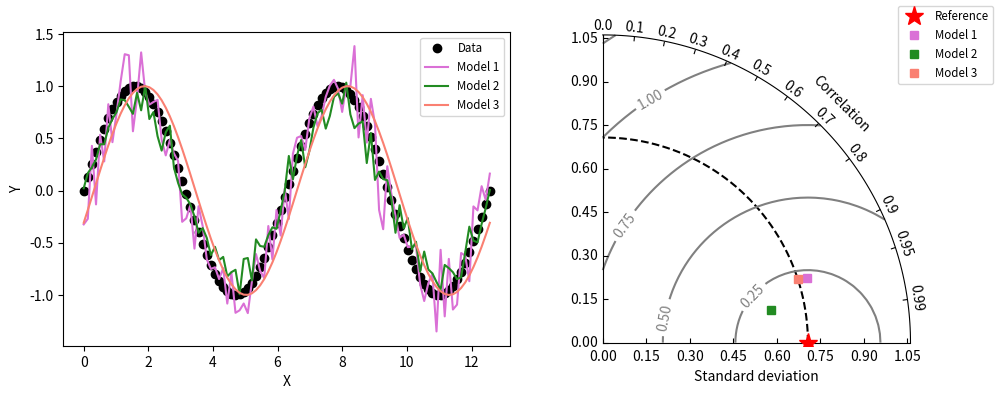

The matplotlib source for this figure:
"""
Taylor diagram (Taylor, 2001) implementation.

A Taylor diagram is a graphical representation of how well a model simulates
an observed pattern. It provides a way to summarize multiple aspects of model
performance, including:
- Correlation coefficient
- Root-mean-square (RMS) difference
- The standard deviation ratio

Reference:
Taylor, K.E., 2001. Summarizing multiple aspects of model performance in a
single diagram. Journal of Geophysical Research, 106(D7), 7183-7192.
"""

import functools

import matplotlib.pyplot as plt
import numpy as np
import seaborn as sns

__version__ = "Time-stamp: <2012-02-17 20:59:35 ycopin>"
__author__ = "Yannick Copin <yannick.copin@laposte.net>"

colors = ["#DA70D6", "#228B22", "#FA8072", "#FF1493"]


def _sns_context(f):
    """Decorator to apply seaborn color palette to a function."""

    @functools.wraps(f)
    def inner(*args, **kwargs):
        with sns.color_palette(colors):
            return f(*args, **kwargs)

    return inner


class TaylorDiagram:
    """
    :no-index:

    Taylor diagram for visualizing model performance metrics.

    The Taylor diagram displays multiple statistical metrics in a single plot:
    - The radial distance from the origin represents the standard deviation
    - The azimuthal position represents the correlation coefficient
    - The distance from the reference point represents the root-mean-square (RMS) difference

    This class creates a Taylor diagram in a polar plot, where:
    - r = standard deviation
    - θ = arccos(correlation coefficient)

    This provides a comprehensive view of how well a model pattern matches observations.
    """

    @_sns_context
    def __init__(self, refstd, scale=1.5, fig=None, rect=111, label="_"):
        """Initialize the Taylor diagram.

        Parameters
        ----------
        refstd : float
            The reference standard deviation (e.g., from observations or a reference model)
            that other models will be compared against.
        scale : float, default 1.5
            The maximum standard deviation shown on the plot, as a multiple of refstd.
            For example, if refstd=2 and scale=1.5, the maximum standard deviation
            displayed will be 3.0.
        fig : matplotlib.figure.Figure, optional
            Figure to use. If None, a new figure will be created.
        rect : int or tuple, default 111
            Subplot specification (nrows, ncols, index) or 3-digit integer where
            the digits represent nrows, ncols, and index in order.
        label : str, default "_"
            Label for the reference point. An underscore prefix makes the label not
            appear in the legend.
        """

        import mpl_toolkits.axisartist.floating_axes as FA
        import mpl_toolkits.axisartist.grid_finder as GF
        from matplotlib.projections import PolarAxes

        self.refstd = refstd  # Reference standard deviation

        tr = PolarAxes.PolarTransform()

        # Correlation labels
        rlocs = np.concatenate((np.arange(10) / 10.0, [0.95, 0.99]))
        tlocs = np.arccos(rlocs)  # Conversion to polar angles
        gl1 = GF.FixedLocator(tlocs)  # Positions
        tf1 = GF.DictFormatter(dict(list(zip(tlocs, list(map(str, rlocs))))))

        # Standard deviation axis extent
        self.smin = 0
        self.smax = scale * self.refstd
        ghelper = FA.GridHelperCurveLinear(
            tr,
            extremes=(0, np.pi / 2, self.smin, self.smax),
            grid_locator1=gl1,
            tick_formatter1=tf1,
        )  # 1st quadrant

        if fig is None:
            fig = plt.figure()

        ax = FA.FloatingSubplot(fig, rect, grid_helper=ghelper)
        fig.add_subplot(ax)

        # Adjust axes
        ax.axis["top"].set_axis_direction("bottom")  # "Angle axis"
        ax.axis["top"].toggle(ticklabels=True, label=True)
        ax.axis["top"].major_ticklabels.set_axis_direction("top")
        ax.axis["top"].label.set_axis_direction("top")
        ax.axis["top"].label.set_text("Correlation")

        ax.axis["left"].set_axis_direction("bottom")  # "X axis"
        ax.axis["left"].label.set_text("Standard deviation")

        ax.axis["right"].set_axis_direction("top")  # "Y axis"
        ax.axis["right"].toggle(ticklabels=True)
        ax.axis["right"].major_ticklabels.set_axis_direction("left")

        ax.axis["bottom"].set_visible(False)  # Useless

        # Contours along standard deviations
        ax.grid(False)

        self._ax = ax  # Graphical axes
        self.ax = ax.get_aux_axes(tr)  # Polar coordinates

        # Add reference point and stddev contour
        print("Reference std:", self.refstd)
        (l,) = self.ax.plot([0], self.refstd, "r*", ls="", ms=14, label=label, zorder=10)
        t = np.linspace(0, np.pi / 2)
        r = np.zeros_like(t) + self.refstd
        self.ax.plot(t, r, "k--", label="_")

        # Collect sample points for latter use (e.g. legend)
        self.samplePoints = [l]
        
    @property
    def samples(self):
        """Property to provide compatibility with tests expecting 'samples' attribute."""
        return self.samplePoints

    @_sns_context
    def add_sample(self, stddev, corrcoef, *args, **kwargs):
        """Add a sample point to the Taylor diagram.

        Parameters
        ----------
        stddev : float
            Standard deviation of the sample to add.
        corrcoef : float
            Correlation coefficient between the sample and reference (-1 to 1).
        *args
            Additional positional arguments passed to matplotlib's plot function.
        **kwargs
            Additional keyword arguments passed to matplotlib's plot function.
            Common options include 'marker', 'markersize', 'color', and 'label'.

        Returns
        -------
        matplotlib.lines.Line2D
            The line object representing the sample in the plot.

        Notes
        -----
        Points closer to the reference point indicate better agreement with
        the reference dataset.
        """
        (l,) = self.ax.plot(np.arccos(corrcoef), stddev, *args, **kwargs)  # (theta,radius)
        self.samplePoints.append(l)

        return l

    @_sns_context
    def add_contours(self, levels=5, **kwargs):
        """Add constant RMS difference contours to the Taylor diagram.

        Parameters
        ----------
        levels : int or array-like, default 5
            If an integer, it defines the number of equally-spaced contour levels.
            If array-like, it explicitly defines the contour levels.
        **kwargs
            Additional keyword arguments passed to matplotlib's contour function.
            Common options include 'colors', 'linewidths', and 'linestyles'.

        Returns
        -------
        matplotlib.contour.QuadContourSet
            The contour set created by the function.

        Notes
        -----
        These contours represent lines of constant RMS difference between the
        reference and sample datasets. They help visualize the combined effect
        of differences in standard deviation and correlation.
        """

        rs, ts = np.meshgrid(np.linspace(self.smin, self.smax), np.linspace(0, np.pi / 2))
        # Compute centered RMS difference
        rms = np.sqrt(self.refstd**2 + rs**2 - 2 * self.refstd * rs * np.cos(ts))

        contours = self.ax.contour(ts, rs, rms, levels, **kwargs)

        return contours


if __name__ == "__main__":
    # Reference dataset
    x = np.linspace(0, 4 * np.pi, 100)
    data = np.sin(x)
    refstd = data.std(ddof=1)  # Reference standard deviation

    # Models
    m1 = data + 0.2 * np.random.randn(len(x))  # Model 1
    m2 = 0.8 * data + 0.1 * np.random.randn(len(x))  # Model 2
    m3 = np.sin(x - np.pi / 10)  # Model 3

    # Compute stddev and correlation coefficient of models
    samples = np.array([[m.std(ddof=1), np.corrcoef(data, m)[0, 1]] for m in (m1, m2, m3)])

    fig = plt.figure(figsize=(10, 4))

    # Taylor diagram
    dia = TaylorDiagram(refstd, fig=fig, rect=122, label="Reference")
    # colors_ = plt.matplotlib.cm.jet(np.linspace(0, 1, len(samples)))
    colors_ = [None] * len(samples)
    with sns.color_palette(colors):
        ax1 = fig.add_subplot(1, 2, 1, xlabel="X", ylabel="Y")
        ax1.plot(x, data, "ko", label="Data")
        for i, m in enumerate([m1, m2, m3]):
            ax1.plot(x, m, c=colors_[i], label="Model %d" % (i + 1))
    ax1.legend(numpoints=1, prop=dict(size="small"), loc="best")

    # Add samples to Taylor diagram
    for i, (stddev, corrcoef) in enumerate(samples):
        dia.add_sample(
            stddev, corrcoef, marker="s", ls="", c=colors_[i], label="Model %d" % (i + 1)
        )

    # Add RMS contours, and label them
    contours = dia.add_contours(colors="0.5")
    plt.clabel(contours, inline=1, fontsize=10)

    # Add a figure legend
    fig.legend(
        dia.samplePoints,
        [p.get_label() for p in dia.samplePoints],
        numpoints=1,
        prop=dict(size="small"),
        loc="upper right",
    )

    fig.tight_layout()

    plt.show()